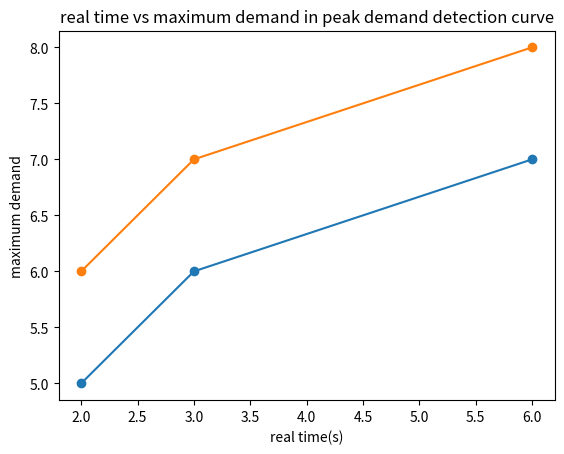

The script that saved this image:
# -*- coding: utf-8 -*-
"""Untitled1.ipynb

Automatically generated by Colab.

Original file is located at
    https://colab.research.google.com/<link-removed>
"""

import pandas as pd
data={
    'Devices':['device1','device2','device3'],
    'Usage':[3,4,2],
    'Iot_sensors':[2,3,4]
}
df=pd.DataFrame(data)
df['Total usage'] = df['Usage'] + df['Iot_sensors']
print(df)
import matplotlib.pyplot as plt
real_time=[2,3,6]
total_usage=[5,6,7]
maximum_demand=[6,7,8]
plt.plot(real_time,total_usage,marker='o')
plt.xlabel('real time(s)')
plt.ylabel('total usage')
plt.title("real time vs total usage curve")
plt.show()
plt.plot(real_time,maximum_demand,marker='o')
plt.xlabel('real time(s)')
plt.ylabel('maximum demand')
plt.title("real time vs maximum demand in peak demand detection curve")
plt.show()